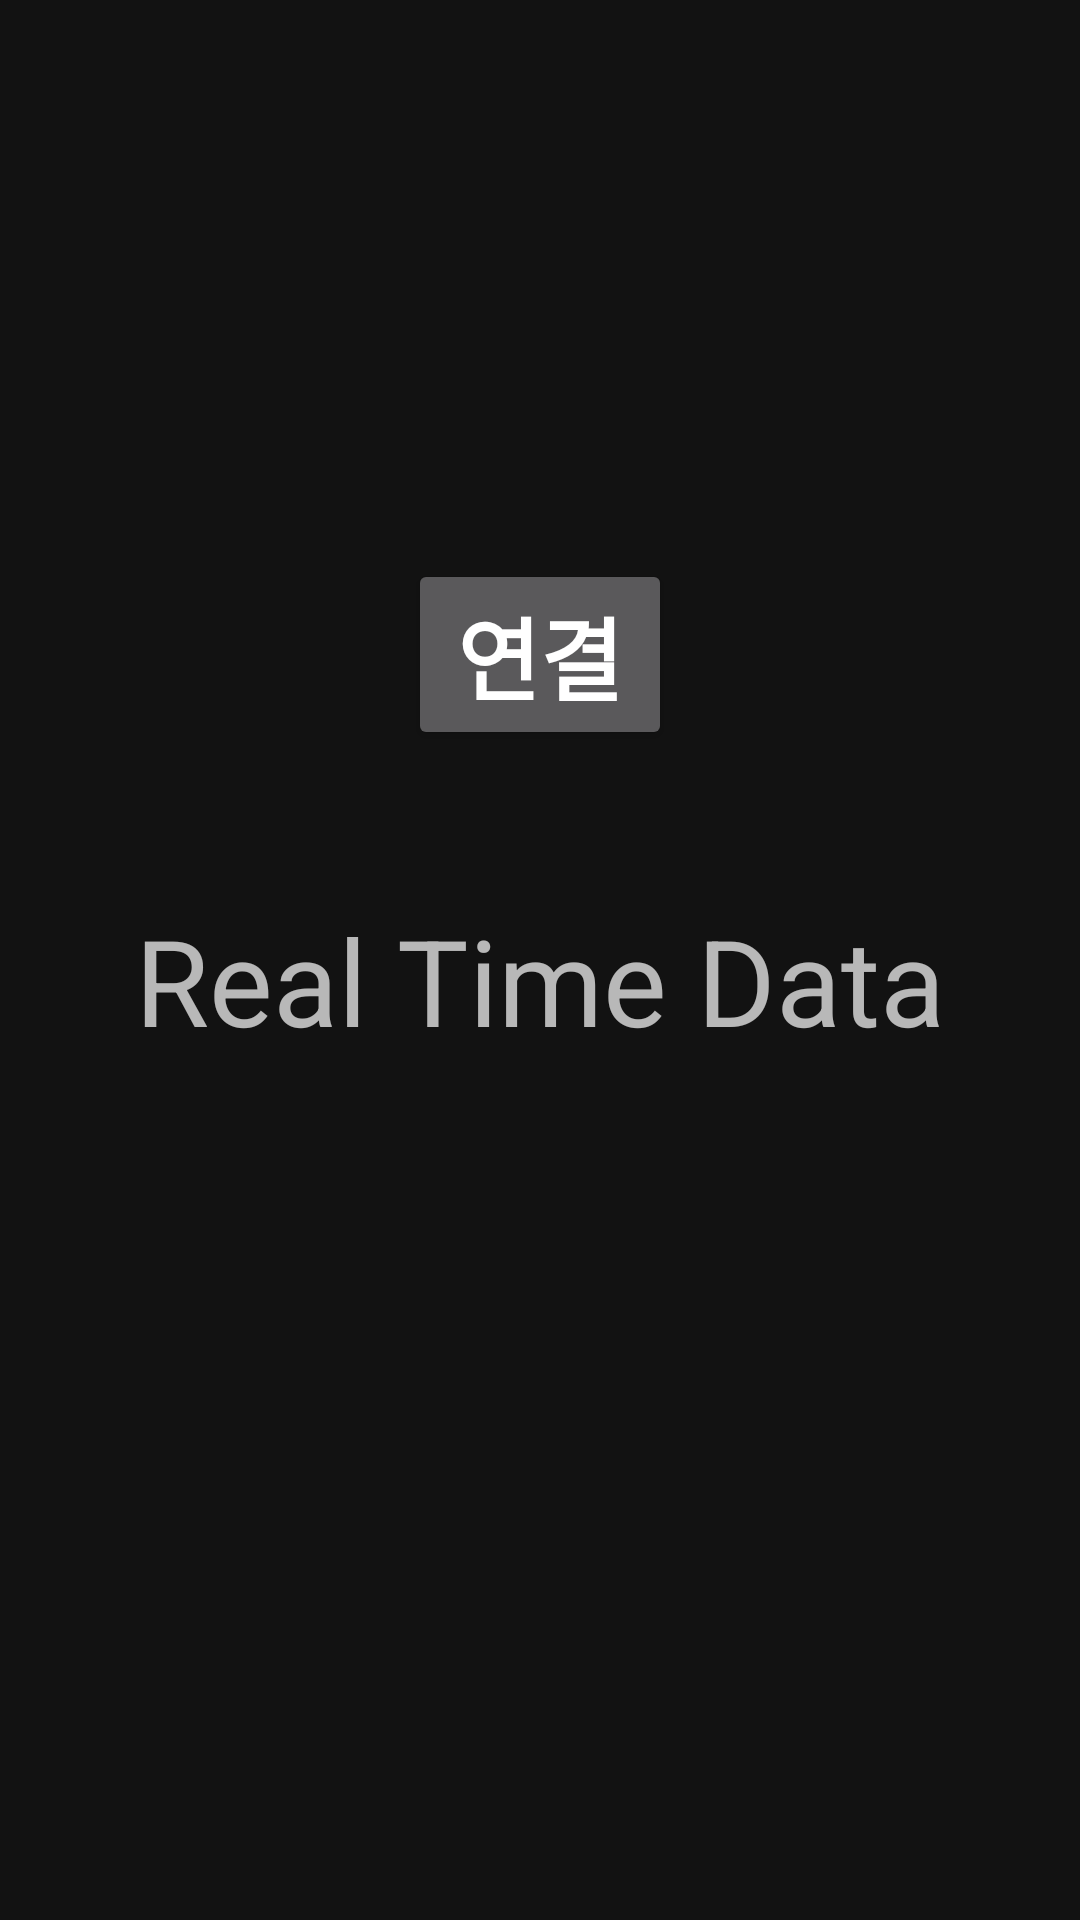

This screen was rendered from an Android layout file. Write that file and the resources it references.
<!-- AndroidManifest.xml: application theme Theme.HeartNHealth4U -->
<!-- res/layout/realtimedata.xml -->
<?xml version="1.0" encoding="utf-8"?>
<LinearLayout
    xmlns:android="http://schemas.android.com/apk/res/android"
    android:layout_width="match_parent"
    android:layout_height="match_parent"
    android:orientation="vertical"
    android:gravity="center">


    <androidx.appcompat.widget.AppCompatButton
        android:id="@+id/btnConnect"
        android:layout_width="wrap_content"
        android:layout_height="wrap_content"
        android:text="연결"
        android:textSize="30sp"
        android:textStyle="bold"
        android:textColor="@color/color_white"
        android:layout_marginBottom="50dp"/>

    <TextView
        android:id="@+id/RealTimeData"
        android:layout_width="wrap_content"
        android:layout_height="wrap_content"
        android:hint="Real Time Data"
        android:textSize="40sp"
        android:textColor="#ffffffff"
        android:textAlignment="center"
        android:gravity="center"
        android:layout_marginBottom="100dp"/>


</LinearLayout>
<!-- resources referenced by this layout -->
<resources>
  <color name="color_white">#FFFFFF</color>
  <style name="Theme.HeartNHealth4U" parent="Theme.MaterialComponents">
  
          
          
          
      </style>
</resources>
